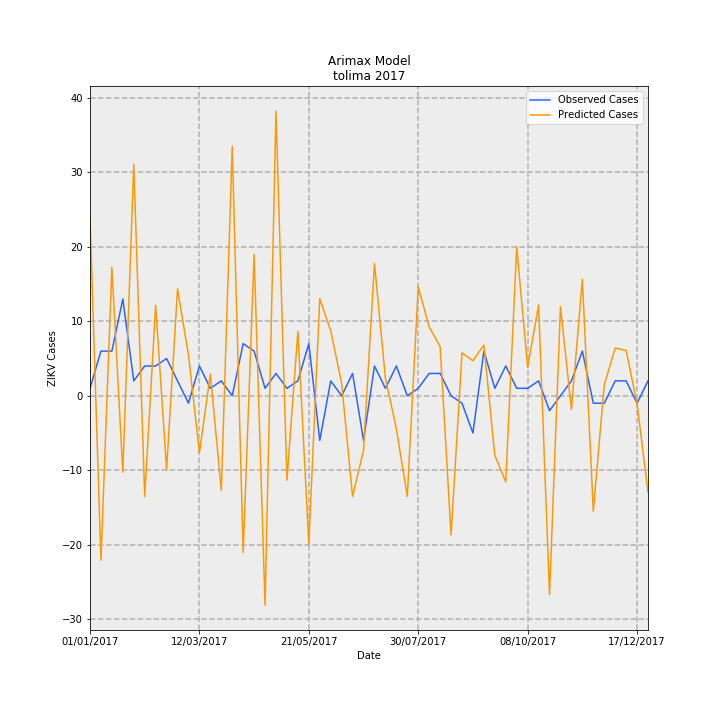

The file beside this chart, header and first rows:
Date, predictions_incidence, observed_incidence, Predicted Cases, Observed Cases, error
01/01/2017, 1.71, 0.07101, 24.09, 1.0, -23.09
08/01/2017, -1.567, 0.4261, -22.07, 6.0, 28.07
15/01/2017, 1.226, 0.4261, 17.27, 6.0, -11.27
22/01/2017, -0.7291, 0.9231, -10.27, 13.0, 23.27
29/01/2017, 2.208, 0.142, 31.1, 2.0, -29.1
05/02/2017, -0.9619, 0.284, -13.55, 4.0, 17.55
12/02/2017, 0.8624, 0.284, 12.15, 4.0, -8.145
19/02/2017, -0.7051, 0.355, -9.929, 5.0, 14.93
26/02/2017, 1.02, 0.142, 14.36, 2.0, -12.36
05/03/2017, 0.3891, -0.07101, 5.48, -1.0, -6.48
12/03/2017, -0.5424, 0.284, -7.639, 4.0, 11.64
19/03/2017, 0.2064, 0.07101, 2.907, 1.0, -1.907
26/03/2017, -0.9022, 0.142, -12.71, 2.0, 14.71
02/04/2017, 2.38, 0.0, 33.51, 0.0, -33.51
09/04/2017, -1.495, 0.4971, -21.05, 7, 28.05
16/04/2017, 1.348, 0.4261, 18.99, 6.0, -12.99
23/04/2017, -1.998, 0.07101, -28.14, 1.0, 29.14
30/04/2017, 2.715, 0.213, 38.23, 3.0, -35.23
07/05/2017, -0.8052, 0.07101, -11.34, 1.0, 12.34
14/05/2017, 0.614, 0.142, 8.647, 2.0, -6.647
21/05/2017, -1.413, 0.4971, -19.9, 7, 26.9
28/05/2017, 0.9265, -0.4261, 13.05, -6.0, -19.05
04/06/2017, 0.619, 0.142, 8.718, 2.0, -6.718
11/06/2017, 0.1186, 0.0, 1.67, 0.0, -1.67
18/06/2017, -0.9604, 0.213, -13.53, 3.0, 16.53
25/06/2017, -0.519, -0.4261, -7.309, -6.0, 1.309
02/07/2017, 1.261, 0.284, 17.76, 4.0, -13.76
09/07/2017, 0.1686, 0.07101, 2.375, 1.0, -1.375
16/07/2017, -0.3145, 0.284, -4.43, 4.0, 8.43
23/07/2017, -0.9598, 0.0, -13.52, 0.0, 13.52
30/07/2017, 1.039, 0.07101, 14.63, 1.0, -13.63
06/08/2017, 0.6563, 0.213, 9.243, 3.0, -6.243
13/08/2017, 0.4697, 0.213, 6.615, 3.0, -3.615
20/08/2017, -1.326, 0.0, -18.68, 0.0, 18.68
27/08/2017, 0.409, -0.07101, 5.759, -1.0, -6.759
03/09/2017, 0.3343, -0.355, 4.708, -5.0, -9.708
10/09/2017, 0.4833, 0.4261, 6.807, 6.0, -0.8066
17/09/2017, -0.5691, 0.07101, -8.015, 1.0, 9.015
24/09/2017, -0.8212, 0.284, -11.57, 4.0, 15.57
01/10/2017, 1.419, 0.07101, 19.99, 1.0, -18.99
08/10/2017, 0.2712, 0.07101, 3.819, 1.0, -2.819
15/10/2017, 0.8654, 0.142, 12.19, 2.0, -10.19
22/10/2017, -1.896, -0.142, -26.7, -2.0, 24.7
29/10/2017, 0.8512, 0.0, 11.99, 0.0, -11.99
05/11/2017, -0.1306, 0.142, -1.839, 2.0, 3.839
12/11/2017, 1.112, 0.4261, 15.65, 6.0, -9.654
19/11/2017, -1.102, -0.07101, -15.52, -1.0, 14.52
26/11/2017, 0.1027, -0.07101, 1.446, -1.0, -2.446
03/12/2017, 0.455, 0.142, 6.407, 2.0, -4.407
10/12/2017, 0.4326, 0.142, 6.092, 2.0, -4.092
17/12/2017, -0.07565, -0.07101, -1.065, -1.0, 0.06535
24/12/2017, -0.9183, 0.142, -12.93, 2.0, 14.93
